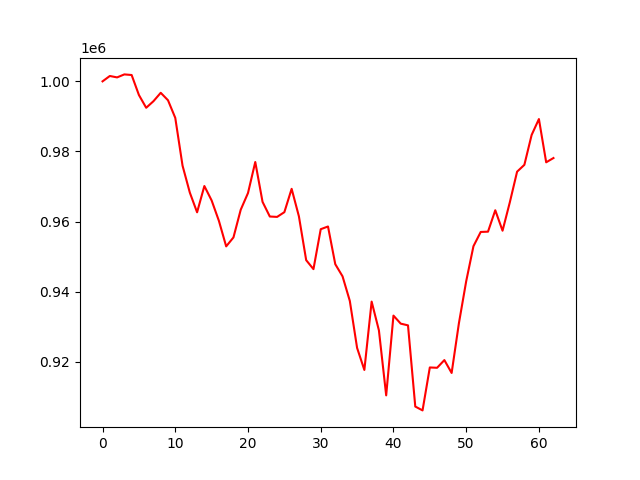

The file beside this chart, header and first rows:
account_value, date, daily_return
1000000, 2022-01-03, 
1001529, 2022-01-04, 0.001529
1001128, 2022-01-05, -0.000401
1001983, 2022-01-06, 0.0008538
1001807, 2022-01-07, -0.0001757
996112, 2022-01-10, -0.005685
992465, 2022-01-11, -0.003661
994337, 2022-01-12, 0.001887
996735, 2022-01-13, 0.002412
994608, 2022-01-14, -0.002134
989584, 2022-01-18, -0.005051
975957, 2022-01-19, -0.01377
968282, 2022-01-20, -0.007865
962655, 2022-01-21, -0.005811
970151, 2022-01-24, 0.007787
966033, 2022-01-25, -0.004245
960214, 2022-01-26, -0.006024
952941, 2022-01-27, -0.007574
955491, 2022-01-28, 0.002676
963391, 2022-01-31, 0.008268
968156, 2022-02-01, 0.004946
977001, 2022-02-02, 0.009136
965634, 2022-02-03, -0.01163
961456, 2022-02-04, -0.004326
961345, 2022-02-07, -0.0001161
962695, 2022-02-08, 0.001404
969351, 2022-02-09, 0.006914
961503, 2022-02-10, -0.008096
949011, 2022-02-11, -0.01299
946450, 2022-02-14, -0.002699
957839, 2022-02-15, 0.01203
958612, 2022-02-16, 0.0008072
947862, 2022-02-17, -0.01121
944398, 2022-02-18, -0.003655
937384, 2022-02-22, -0.007427
923987, 2022-02-23, -0.01429
917698, 2022-02-24, -0.006806
937194, 2022-02-25, 0.02124
928994, 2022-02-28, -0.00875
910451, 2022-03-01, -0.01996
933201, 2022-03-02, 0.02499
930908, 2022-03-03, -0.002456
930416, 2022-03-04, -0.000529
907268, 2022-03-07, -0.02488
906167, 2022-03-08, -0.001214
918413, 2022-03-09, 0.01351
918318, 2022-03-10, -0.0001028
920513, 2022-03-11, 0.00239
916843, 2022-03-14, -0.003987
931024, 2022-03-15, 0.01547
942983, 2022-03-16, 0.01284
952991, 2022-03-17, 0.01061
957054, 2022-03-18, 0.004264
957134, 2022-03-21, 8.336175197243278e-05
963241, 2022-03-22, 0.00638
957411, 2022-03-23, -0.006052
965502, 2022-03-24, 0.008451
974245, 2022-03-25, 0.009055
976193, 2022-03-28, 0.002
984714, 2022-03-29, 0.008729
... 3 more rows
